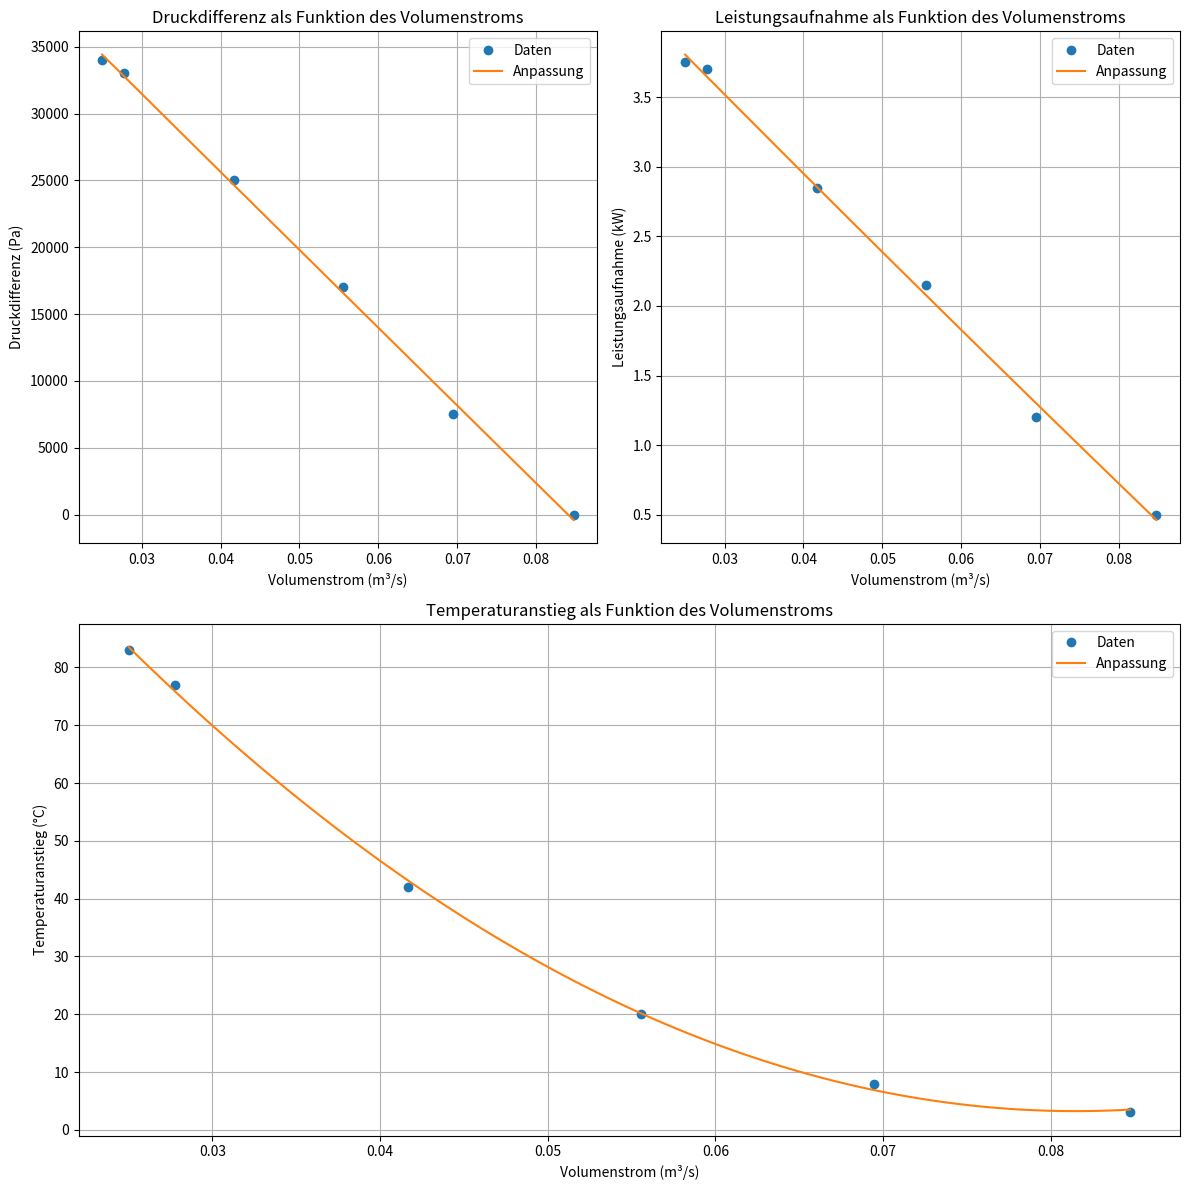

The matplotlib source for this figure:
"""
Dienstag, 03.11.24
[redacted]
--------------------------------
Aufgabe 4 - Datenanpassung
Teilaufgabe 1 - Funktion aus Daten
Teilaufgabe 2 - Parameter speichern
Teilaufgabe 3 - Berechnungen
Teilaufgabe 4 - Maximal abgeführte Wärme
"""
import numpy as np
import pandas as pd
import matplotlib.pyplot as plt
from scipy.optimize import curve_fit

# Gegebene Daten (Abgelesen aus Datenblatt)
volume_flow_data = np.array([305, 250, 200, 150, 100, 90]) / 3600  # m³/h zu m³/s
pressure_diff_data = np.array([0, 75, 170, 250, 330, 340]) * 100  # mbar zu Pa
power_input_data = np.array([0.5, 1.2, 2.15, 2.85, 3.7, 3.75])  # kW
temperature_increase_data = np.array([3, 8, 20, 42, 77, 83])  # °C

# Funktionen ---------------------------------------------------------------------------------
# Quadratische Funktion
def quadratic(x, a, b, c):
    return a * x**2 + b * x + c

# Funktionen zur späteren Nutzung
def pressure_difference(v):
    return quadratic(v, *params_pressure)

def power_input(v):
    return quadratic(v, *params_power)

def temperature_increase(v):
    return quadratic(v, *params_temp)

# Aufgabe 1) Datenanpassung mit einer quadratischen Funktion
# Anpassung für Druckdifferenz, Leistungsaufnahme und Temperaturanstieg als Funktionen des Volumenstroms
# Kovarianzmatrix wird nicht genutzt, deswegen: _
params_pressure, _ = curve_fit(quadratic, volume_flow_data, pressure_diff_data)
params_power, _ = curve_fit(quadratic, volume_flow_data, power_input_data)
params_temp, _ = curve_fit(quadratic, volume_flow_data, temperature_increase_data)

# Aufgabe 2) Parameter speichern -------------------------------
parameter_data = {
    'Parameter': ['a', 'b', 'c'],
    'Druckdifferenz': params_pressure,
    'Leistungsaufnahme': params_power,
    'Temperaturanstieg': params_temp
}
parameter_df = pd.DataFrame(parameter_data)  # Erstellen eines DataFrames vom Dictionary
output_file = "parameter_speicherung.xlsx"
try:
    parameter_df.to_excel(output_file, index=False)  # DataFrame als Excel speichern und nur Daten speicerhn
    print(f"Parameter wurden in '{output_file}' gespeichert.")
except PermissionError:
    print(f"Fehler: Keine Berechtigung zum Speichern der Datei '{output_file}'")
except Exception as e:
    print(f"Fehler beim Speichern der Datei '{output_file}': {e}")

# Plotten der angepassten Funktionen (Aufgabe 1,2)) ------------------------------------------
volume_flows = np.linspace(min(volume_flow_data), max(volume_flow_data), 100)
temperature_increases = [temperature_increase(v) for v in volume_flows]

plt.figure(figsize=(12, 12))

# Plot der Druckdifferenz
plt.subplot(2, 2, 1)
plt.plot(volume_flow_data, pressure_diff_data, 'o', label="Daten")
plt.plot(volume_flows, pressure_difference(volume_flows), '-', label="Anpassung")
plt.xlabel("Volumenstrom (m³/s)")
plt.ylabel("Druckdifferenz (Pa)")
plt.legend()
plt.grid()
plt.title("Druckdifferenz als Funktion des Volumenstroms")

# Plot der Leistungsaufnahme
plt.subplot(2, 2, 2)
plt.plot(volume_flow_data, power_input_data, 'o', label="Daten")
plt.plot(volume_flows, power_input(volume_flows), '-', label="Anpassung")
plt.xlabel("Volumenstrom (m³/s)")
plt.ylabel("Leistungsaufnahme (kW)")
plt.legend()
plt.grid()
plt.title("Leistungsaufnahme als Funktion des Volumenstroms")

# Plot für Temperaturanstieg
plt.subplot(2, 1, 2)
plt.plot(volume_flow_data, temperature_increase_data, 'o', label="Daten")
plt.plot(volume_flows, temperature_increases, '-', label="Anpassung")
plt.xlabel("Volumenstrom (m³/s)")
plt.ylabel("Temperaturanstieg (°C)")
plt.legend()
plt.grid()
plt.title("Temperaturanstieg als Funktion des Volumenstroms")

plt.tight_layout()
plt.show()